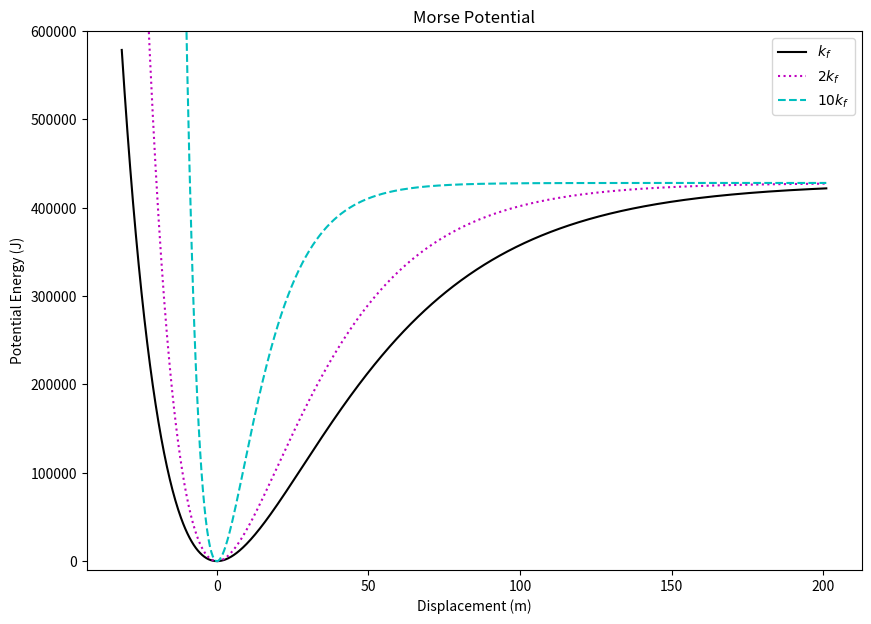

Python code for this plot:
# -*- coding: utf-8 -*-
"""
Created on Thu Nov 14 23:19:49 2019

[redacted]
"""
#===================Importing modules========================================#
import numpy as np
import matplotlib.pyplot as plt
#============================================================================#
h = 6.626e-34 #m^2*kg / s
c = 3e8 #m/s
v = 2991e2 #1/m
D_o = 428e3 / (h * c) #J/mol
D_e = D_o + .5 * v
R_e = 127e-12
m_1 = 1.6735575e-27 #kg
m_2 = 5.8871086e-26 #kg
k_f = 516 #N/m
#============================================================================#
m_eff = (m_1 * m_2) / (m_1 + m_2)
R = np.linspace(-10*np.pi, 64*np.pi, 1000)
k_vals = np.linspace(1,20)
#============================================================================#
def V(R,k_f):
    return h * c * D_e * (1 - np.exp(-(np.sqrt((m_eff * (
            k_f / m_eff)) / (2 * h * c * D_e))) * (R - R_e)))**2
#============================================================================#
#file_name = '{:03d}_MorsePotential.jpg'
#for i in range(0,len(k_vals)):
#    plt.figure(1, figsize=(7,5))
#    plt.ylim(-1e4,6e5)
#    plt.title('Morse Potential')
#    plt.xlabel('Displacement (m)')
#    plt.ylabel('Potential Energy (J)')
#    plt.plot(R, V(R, k_vals[i] * k_f), 'm')
#    plt.savefig(file_name. format(i), dpi=200)
#    plt.close()
#============================================================================#
plt.figure(2, figsize=(10,7))
plt.ylim(-1e4,6e5)
plt.title('Morse Potential')
plt.xlabel('Displacement (m)')
plt.ylabel('Potential Energy (J)')
plt.plot(R, V(R, k_f), 'black', label = r'$k_f$')
plt.plot(R, V(R,2* k_f), 'm', linestyle=':', label = r'$2k_f$')
plt.plot(R, V(R, 10*k_f), 'c', linestyle='--', label = r'$10k_f$')
plt.legend(loc='best')
#plt.savefig('MorsePotential.png', dpi=500)